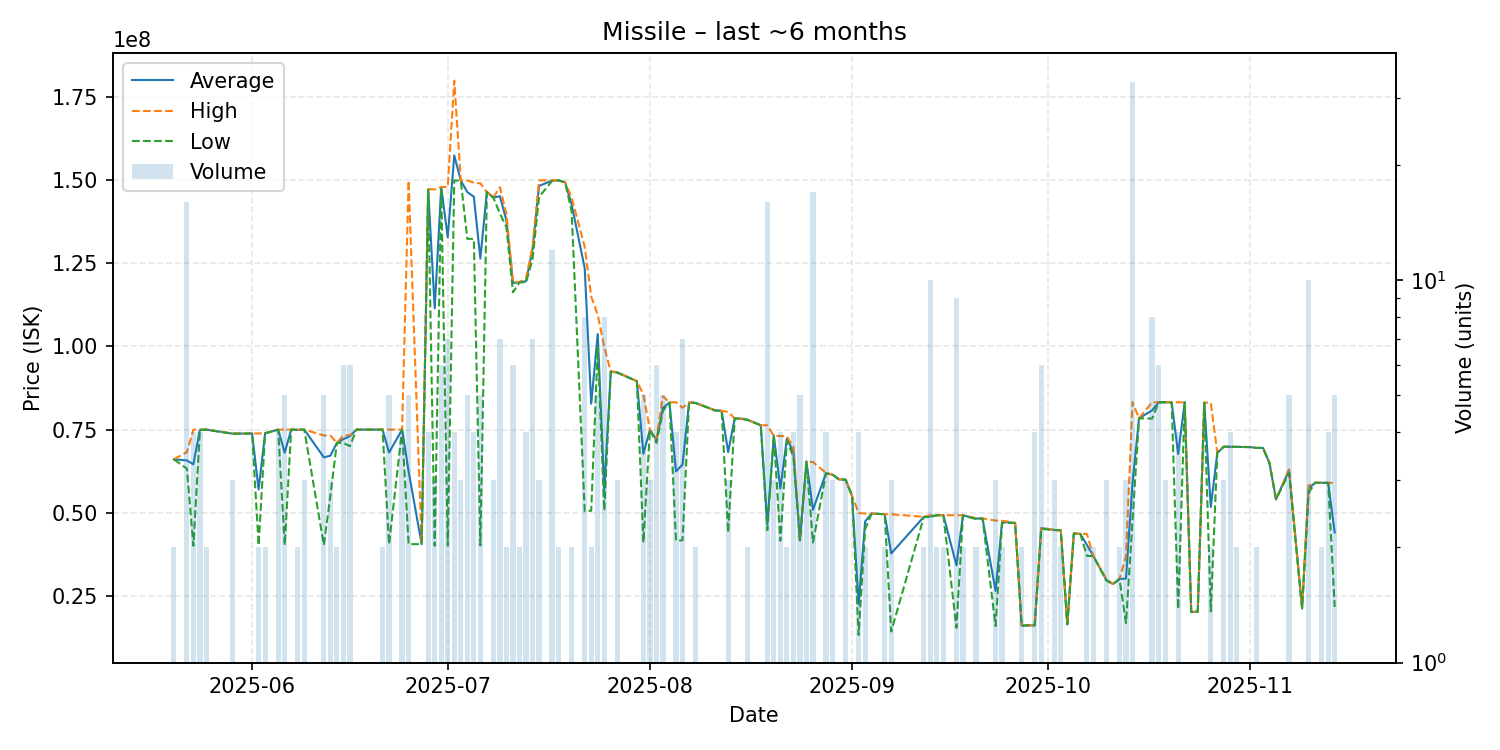

The data file committed next to this chart (first rows):
date, average, highest, lowest, order_count, volume
2025-05-20, 66050000, 66050000, 66050000, 2, 2
2025-05-22, 65706875, 68175000, 63260000, 10, 16
2025-05-23, 64537500, 74970000, 40010000, 3, 4
2025-05-24, 74930000, 74980000, 74880000, 3, 4
2025-05-25, 74965000, 74970000, 74960000, 2, 2
2025-05-29, 73773333, 73810000, 73755000, 3, 3
2025-06-01, 73810000, 73810000, 73810000, 1, 1
2025-06-02, 56990000, 73820000, 40160000, 2, 2
2025-06-03, 73890000, 73900000, 73880000, 2, 2
2025-06-05, 74980000, 74995000, 74965000, 4, 4
2025-06-06, 68040000, 75000000, 40220000, 4, 5
2025-06-07, 74980000, 74980000, 74980000, 1, 1
2025-06-08, 74935000, 74940000, 74930000, 2, 2
2025-06-09, 74990000, 75000000, 74970000, 2, 3
2025-06-12, 66638000, 73230000, 40260000, 4, 5
2025-06-13, 67136667, 73205000, 55000000, 3, 3
2025-06-14, 70990000, 71000000, 70980000, 2, 2
2025-06-15, 72116667, 73270000, 70970000, 5, 6
2025-06-16, 73010000, 73270000, 70000000, 4, 6
2025-06-17, 74990000, 74990000, 74990000, 1, 1
2025-06-18, 74990000, 74990000, 74990000, 1, 1
2025-06-21, 74985000, 74990000, 74980000, 2, 2
2025-06-22, 68092000, 74995000, 40490000, 4, 5
2025-06-24, 74995000, 75000000, 74990000, 4, 4
2025-06-25, 62396000, 149900000, 40520000, 5, 5
2025-06-27, 40500000, 40500000, 40500000, 1, 1
2025-06-28, 147250000, 147400000, 147200000, 3, 4
2025-06-29, 111503333, 147250000, 40010000, 3, 3
2025-06-30, 147966667, 148000000, 147900000, 3, 6
2025-07-01, 132857143, 148000000, 40100000, 7, 7
2025-07-02, 157500000, 180000000, 150000000, 4, 4
2025-07-03, 149966667, 150000000, 149900000, 3, 3
2025-07-04, 146460000, 150000000, 132400000, 5, 5
2025-07-05, 145100000, 149300000, 132400000, 3, 4
2025-07-06, 126466000, 149100000, 40130000, 5, 5
2025-07-07, 146500000, 146500000, 146500000, 1, 1
2025-07-08, 144833333, 144900000, 144800000, 3, 3
2025-07-09, 145242857, 147950000, 140000000, 5, 7
2025-07-10, 137900000, 139900000, 135900000, 2, 2
2025-07-11, 119116667, 119500000, 116300000, 4, 6
2025-07-12, 119350000, 119400000, 119300000, 2, 2
2025-07-13, 119625000, 120500000, 119300000, 4, 4
2025-07-14, 129228571, 130000000, 126200000, 7, 7
2025-07-15, 148333333, 150000000, 145000000, 3, 3
2025-07-17, 149925000, 150000000, 149850000, 5, 12
2025-07-18, 150000000, 150000000, 150000000, 2, 2
2025-07-19, 149400000, 149400000, 149400000, 1, 1
2025-07-20, 142700000, 144800000, 140600000, 2, 2
2025-07-22, 123607500, 130000000, 50460000, 6, 8
2025-07-23, 82775000, 115000000, 50550000, 2, 2
2025-07-24, 103756000, 109500000, 99900000, 5, 5
2025-07-25, 56741250, 99890000, 50590000, 5, 8
2025-07-26, 92460000, 92460000, 92460000, 1, 1
2025-07-27, 92170000, 92260000, 92125000, 3, 3
2025-07-30, 89560000, 89560000, 89560000, 1, 1
2025-07-31, 67714000, 85530000, 40995000, 5, 5
2025-08-01, 74936667, 74950000, 74930000, 2, 3
2025-08-02, 71810000, 72230000, 70970000, 5, 6
2025-08-03, 81524000, 85000000, 80655000, 5, 5
2025-08-04, 83140000, 83140000, 83140000, 1, 1
... 83 more rows
